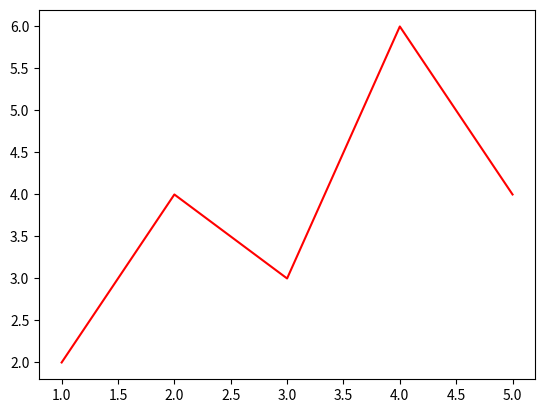

This chart was generated by the following Python code:
import matplotlib.pyplot as plt
x=[1,2,3,4,5]
y=[2,4,3,6,4]
plt.plot(x,y,color="r")
plt.savefig("line plot")
plt.show()
